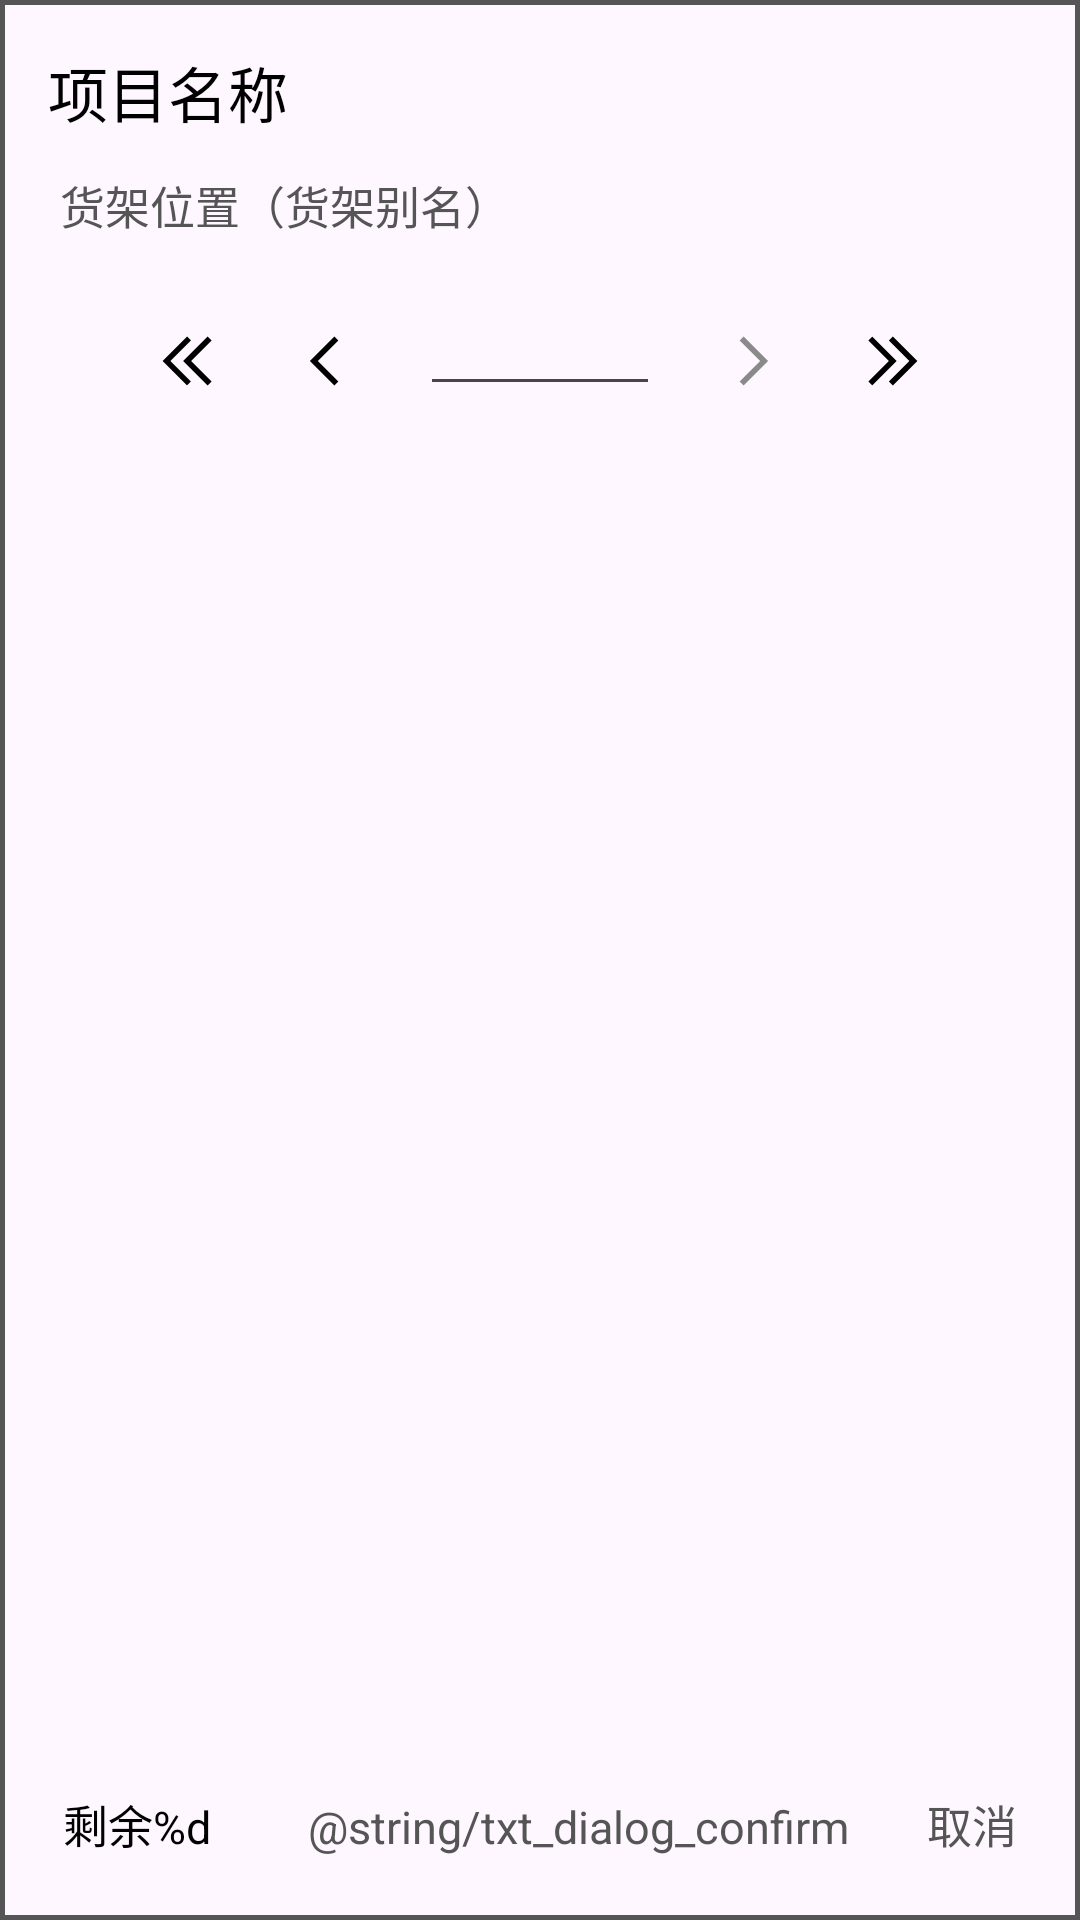

Here is an Android app screen rendered from its layout file. Give the layout XML and the strings, colors and styles it references.
<!-- AndroidManifest.xml: application theme Theme.UI3Theme -->
<!-- res/layout/dialog_in_layout.xml -->
<?xml version="1.0" encoding="utf-8"?>
<androidx.constraintlayout.widget.ConstraintLayout
    xmlns:android="http://schemas.android.com/apk/res/android"
    xmlns:app="http://schemas.android.com/apk/res-auto" xmlns:tools="http://schemas.android.com/tools"
    android:layout_width="wrap_content"
    android:layout_height="wrap_content"
    android:background="@drawable/radius_border">

    <TextView
        android:id="@+id/dialog_background"
        android:layout_width="350dp"
        android:layout_height="200dp"
        app:layout_constraintBottom_toBottomOf="parent"
        app:layout_constraintEnd_toEndOf="parent"
        app:layout_constraintStart_toStartOf="parent" app:layout_constraintTop_toTopOf="parent">

    </TextView>

    <TextView
        android:id="@+id/dialog_shelf"
        android:layout_width="wrap_content"
        android:layout_height="wrap_content"
        android:layout_marginStart="20dp"
        android:layout_marginTop="12dp"
        android:text="@string/txt_dialog_item_shelf"
        android:textColor="@color/FontColorDim" android:textSize="15sp"
        app:layout_constraintStart_toStartOf="parent" app:layout_constraintTop_toBottomOf="@+id/dialog_title">
    </TextView>

    <TextView
        android:id="@+id/dialog_title"
        android:layout_width="wrap_content"
        android:layout_height="wrap_content"
        android:layout_marginStart="16dp"
        android:layout_marginTop="16dp"
        android:text="@string/txt_dialog_item_name"
        android:textColor="@color/FontColor"
        android:textSize="20sp"
        app:layout_constraintStart_toStartOf="parent"
        app:layout_constraintTop_toTopOf="parent">
    </TextView>

    <ImageView
        android:id="@+id/dialog_min"
        android:layout_width="30dp"
        android:layout_height="30dp"
        android:layout_marginEnd="16dp"
        android:background="@drawable/ripple_background"
        android:clickable="true"
        android:src="@drawable/ic_double_arrow_left"
        app:layout_constraintBottom_toBottomOf="@+id/editText"
        app:layout_constraintEnd_toStartOf="@+id/dialog_minus">
    </ImageView>

    <ImageView
        android:id="@+id/dialog_minus"
        android:layout_width="30dp"
        android:layout_height="30dp"
        android:layout_marginEnd="16dp"
        android:background="@drawable/ripple_background"
        android:clickable="true"
        android:src="@drawable/ic_arrow_left"
        app:layout_constraintBottom_toBottomOf="@+id/editText"
        app:layout_constraintEnd_toStartOf="@+id/editText">
    </ImageView>

    <EditText
        android:id="@+id/editText"
        android:layout_width="80dp"
        android:layout_height="40dp"
        android:layout_marginTop="16dp"
        android:textColor="@color/FontColor"
        android:textSize="20sp"
        app:layout_constraintEnd_toEndOf="parent"
        app:layout_constraintStart_toStartOf="parent" app:layout_constraintTop_toBottomOf="@+id/dialog_shelf">

    </EditText>

    <ImageView
        android:id="@+id/dialog_max"
        android:layout_width="30dp"
        android:layout_height="30dp"
        android:layout_marginStart="16dp"
        android:background="@drawable/ripple_background"
        android:clickable="true"
        android:src="@drawable/ic_double_arro_right"
        app:layout_constraintBottom_toBottomOf="@+id/editText"
        app:layout_constraintStart_toEndOf="@+id/dialog_plus">
    </ImageView>

    <ImageView
        android:id="@+id/dialog_plus"
        android:layout_width="30dp"
        android:layout_height="30dp"
        android:layout_marginStart="16dp"
        android:background="@drawable/ripple_background"
        android:clickable="true"
        android:src="@drawable/ic_arrow_right"
        app:layout_constraintBottom_toBottomOf="@+id/editText"
        app:layout_constraintStart_toEndOf="@+id/editText">
    </ImageView>

    <TextView
        android:id="@+id/dialog_left"
        android:layout_width="wrap_content"
        android:layout_height="wrap_content"
        android:layout_marginStart="16dp"
        android:layout_marginBottom="16dp"
        android:text="@string/txt_dialog_item_count_left"
        android:textSize="15sp"
        android:padding="5dp"
        android:textColor="@color/FontColor"
        app:layout_constraintBottom_toBottomOf="parent"
        app:layout_constraintStart_toStartOf="parent">
    </TextView>

    <TextView
        android:id="@+id/dialog_ok"
        android:layout_width="wrap_content"
        android:layout_height="wrap_content"
        android:layout_marginEnd="16dp"
        android:layout_marginBottom="16dp"
        android:text="@string/txt_dialog_confirm"
        android:textColor="@color/FontColorDim"
        android:textSize="15sp"
        android:padding="5dp"
        android:background="@drawable/ripple_background"
        app:layout_constraintBottom_toBottomOf="parent"
        app:layout_constraintEnd_toStartOf="@+id/dialog_cancel">
    </TextView>

    <TextView
        android:id="@+id/dialog_cancel"
        android:layout_width="wrap_content"
        android:layout_height="wrap_content"
        android:layout_marginEnd="16dp"
        android:layout_marginBottom="16dp"
        android:text="@string/txt_dialog_cancel"
        android:textColor="@color/FontColorDim"
        android:textSize="15sp"
        android:padding="5dp"
        android:background="@drawable/ripple_background"
        app:layout_constraintBottom_toBottomOf="parent"
        app:layout_constraintEnd_toEndOf="parent">
    </TextView>

</androidx.constraintlayout.widget.ConstraintLayout>
<!-- resources referenced by this layout -->
<resources>
  <color name="FontColor">#FF000000</color>
  <color name="FontColorDim">#FF555555</color>
  <!-- drawable ic_arrow_left (drawable) -->
  <vector android:autoMirrored="true" android:height="200dp"
      android:viewportHeight="1024" android:viewportWidth="1024"
      android:width="200dp" xmlns:android="http://schemas.android.com/apk/res/android">
      <path android:fillColor="@color/FontColor" android:pathData="M641.3,278.6l-45.2,-45.2 -278.6,278.8 278.6,278.5 45.2,-45.3 -233.4,-233.2z"/>
  </vector>
  <!-- drawable ic_arrow_right (drawable) -->
  <vector android:autoMirrored="true" android:height="200dp"
      android:viewportHeight="1024" android:viewportWidth="1024"
      android:width="200dp" xmlns:android="http://schemas.android.com/apk/res/android">
      <path android:fillColor="#8a8a8a" android:pathData="M593.5,512.1L360.1,278.6l45.3,-45.2 278.6,278.8L405.3,790.6l-45.2,-45.3z"/>
  </vector>
  <!-- drawable ic_double_arro_right (drawable) -->
  <vector android:autoMirrored="true" android:height="200dp"
      android:viewportHeight="1024" android:viewportWidth="1024"
      android:width="200dp" xmlns:android="http://schemas.android.com/apk/res/android">
      <path android:fillColor="@color/FontColor" android:pathData="M533.3,233.4l278.6,278.5L533.3,790.6l-45.2,-45.2 233.4,-233.5 -233.4,-233.3L533.3,233.4zM298.7,233.4l278.6,278.5L298.7,790.6l-45.2,-45.2 233.4,-233.5 -233.4,-233.3L298.7,233.4z"/>
  </vector>
  <!-- drawable ic_double_arrow_left (drawable) -->
  <vector android:autoMirrored="true" android:height="200dp"
      android:viewportHeight="1024" android:viewportWidth="1024"
      android:width="200dp" xmlns:android="http://schemas.android.com/apk/res/android">
      <path android:fillColor="@color/FontColor" android:pathData="M724.1,233.4l45.2,45.2 -233.4,233.3 233.4,233.5 -45.3,45.2 -278.6,-278.7 278.6,-278.5zM489.4,233.4l45.2,45.2 -233.4,233.3 233.4,233.5 -45.3,45.2L210.8,511.9l278.6,-278.5z"/>
  </vector>
  <!-- drawable radius_border (drawable) -->
  <?xml version="1.0" encoding="utf-8"?>
  <shape xmlns:android="http://schemas.android.com/apk/res/android">
      <solid android:color="#00000000"/>
      <stroke android:width="1.5dp" android:color="@color/FontColorDim"/>
  
  </shape>
  <!-- drawable ripple_background (drawable) -->
  <?xml version="1.0" encoding="utf-8"?>
  <ripple xmlns:android="http://schemas.android.com/apk/res/android"
          android:color="@color/FontColorExtraDim">
      <item>
          <shape android:shape="rectangle">
              <solid android:color="#00000000" />
          </shape>
      </item>
  </ripple>
  <string name="txt_dialog_cancel">取消</string>
  <string name="txt_dialog_item_count_left">剩余%d</string>
  <string name="txt_dialog_item_name">项目名称</string>
  <string name="txt_dialog_item_shelf">货架位置（货架别名）</string>
  <style name="Theme.UI3Theme" parent="Theme.Material3.DayNight">
          <item name="colorPrimary">@color/AccentColor</item>
          <item name="colorSecondary">@color/AccentColorDim</item>
          <item name="colorAccent">@color/AccentColor</item>
          <item name="colorOnPrimary">@color/AccentColor</item>
          <item name="colorOnSecondary">@color/AccentColorDim</item>
          <item name="android:textSize">16sp</item>
      </style>
  <color name="FontColorExtraDim">#FFAAAAAA</color>
  <color name="AccentColor">#FF0064B7</color>
  <color name="AccentColorDim">#FF0091EA</color>
</resources>
